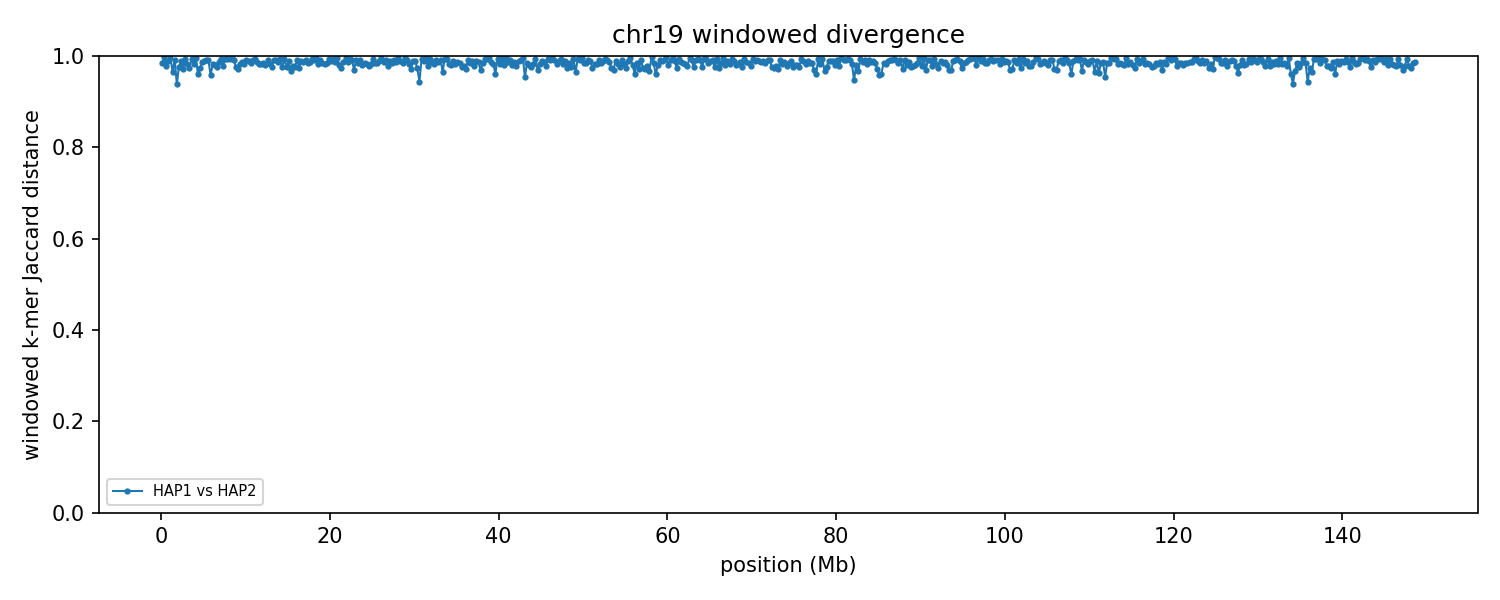

The file beside this chart, header and first rows:
group	win_start	win_end	unit_a	unit_b	hap_a	hap_b	chrom_a	chrom_b	kmers_a	kmers_b	shared	union	jaccard_distance
chr19	1	250000	HAP1_chr19	HAP2_chr19	HAP1	HAP2	19	19	230229	133556	5632	358153	0.9843
chr19	250001	500000	HAP1_chr19	HAP2_chr19	HAP1	HAP2	19	19	223175	126023	755	348443	0.9978
chr19	500001	750000	HAP1_chr19	HAP2_chr19	HAP1	HAP2	19	19	231120	207963	9517	429566	0.9778
chr19	750001	1000000	HAP1_chr19	HAP2_chr19	HAP1	HAP2	19	19	231887	198591	4598	425880	0.9892
chr19	1000001	1250000	HAP1_chr19	HAP2_chr19	HAP1	HAP2	19	19	239036	234660	1988	471708	0.9958
chr19	1250001	1500000	HAP1_chr19	HAP2_chr19	HAP1	HAP2	19	19	238842	227220	15475	450587	0.9657
chr19	1500001	1750000	HAP1_chr19	HAP2_chr19	HAP1	HAP2	19	19	228966	232336	3928	457374	0.9914
chr19	1750001	2000000	HAP1_chr19	HAP2_chr19	HAP1	HAP2	19	19	199895	218885	24223	394557	0.9386
chr19	2000001	2250000	HAP1_chr19	HAP2_chr19	HAP1	HAP2	19	19	212096	235744	10702	437138	0.9755
chr19	2250001	2500000	HAP1_chr19	HAP2_chr19	HAP1	HAP2	19	19	225433	223068	4865	443636	0.989
chr19	2500001	2750000	HAP1_chr19	HAP2_chr19	HAP1	HAP2	19	19	228585	230791	12674	446702	0.9716
chr19	2750001	3000000	HAP1_chr19	HAP2_chr19	HAP1	HAP2	19	19	231415	215919	2547	444787	0.9943
chr19	3000001	3250000	HAP1_chr19	HAP2_chr19	HAP1	HAP2	19	19	221332	191717	7443	405606	0.9817
chr19	3250001	3500000	HAP1_chr19	HAP2_chr19	HAP1	HAP2	19	19	235794	226344	11841	450297	0.9737
chr19	3500001	3750000	HAP1_chr19	HAP2_chr19	HAP1	HAP2	19	19	232152	218744	2678	448218	0.994
chr19	3750001	4000000	HAP1_chr19	HAP2_chr19	HAP1	HAP2	19	19	241773	224688	7779	458682	0.983
chr19	4000001	4250000	HAP1_chr19	HAP2_chr19	HAP1	HAP2	19	19	202473	240433	1664	441242	0.9962
chr19	4250001	4500000	HAP1_chr19	HAP2_chr19	HAP1	HAP2	19	19	216352	218538	16565	418325	0.9604
chr19	4500001	4750000	HAP1_chr19	HAP2_chr19	HAP1	HAP2	19	19	225009	236572	12082	449499	0.9731
chr19	4750001	5000000	HAP1_chr19	HAP2_chr19	HAP1	HAP2	19	19	230389	230380	6409	454360	0.9859
chr19	5000001	5250000	HAP1_chr19	HAP2_chr19	HAP1	HAP2	19	19	228930	237323	5457	460796	0.9882
chr19	5250001	5500000	HAP1_chr19	HAP2_chr19	HAP1	HAP2	19	19	234411	236694	3964	467141	0.9915
chr19	5500001	5750000	HAP1_chr19	HAP2_chr19	HAP1	HAP2	19	19	218268	222812	4187	436893	0.9904
chr19	5750001	6000000	HAP1_chr19	HAP2_chr19	HAP1	HAP2	19	19	175190	218408	15707	377891	0.9584
chr19	6000001	6250000	HAP1_chr19	HAP2_chr19	HAP1	HAP2	19	19	218341	235319	8117	445543	0.9818
chr19	6250001	6500000	HAP1_chr19	HAP2_chr19	HAP1	HAP2	19	19	235625	193691	8311	421005	0.9803
chr19	6500001	6750000	HAP1_chr19	HAP2_chr19	HAP1	HAP2	19	19	233605	231883	10639	454849	0.9766
chr19	6750001	7000000	HAP1_chr19	HAP2_chr19	HAP1	HAP2	19	19	230786	239476	6032	464230	0.987
chr19	7000001	7250000	HAP1_chr19	HAP2_chr19	HAP1	HAP2	19	19	221860	219199	2615	438444	0.994
chr19	7250001	7500000	HAP1_chr19	HAP2_chr19	HAP1	HAP2	19	19	221289	217885	9208	429966	0.9786
chr19	7500001	7750000	HAP1_chr19	HAP2_chr19	HAP1	HAP2	19	19	228417	209112	2784	434745	0.9936
chr19	7750001	8000000	HAP1_chr19	HAP2_chr19	HAP1	HAP2	19	19	216356	241840	2610	455586	0.9943
chr19	8000001	8250000	HAP1_chr19	HAP2_chr19	HAP1	HAP2	19	19	225245	202645	2823	425067	0.9934
chr19	8250001	8500000	HAP1_chr19	HAP2_chr19	HAP1	HAP2	19	19	230075	96098	1772	324401	0.9945
chr19	8500001	8750000	HAP1_chr19	HAP2_chr19	HAP1	HAP2	19	19	225103	228023	3660	449466	0.9919
chr19	8750001	9000000	HAP1_chr19	HAP2_chr19	HAP1	HAP2	19	19	221237	225278	10784	435731	0.9753
chr19	9000001	9250000	HAP1_chr19	HAP2_chr19	HAP1	HAP2	19	19	236980	229258	12545	453693	0.9723
chr19	9250001	9500000	HAP1_chr19	HAP2_chr19	HAP1	HAP2	19	19	228260	206578	7201	427637	0.9832
chr19	9500001	9750000	HAP1_chr19	HAP2_chr19	HAP1	HAP2	19	19	211992	234003	6188	439807	0.9859
chr19	9750001	10000000	HAP1_chr19	HAP2_chr19	HAP1	HAP2	19	19	234853	189114	7715	416252	0.9815
chr19	10000001	10250000	HAP1_chr19	HAP2_chr19	HAP1	HAP2	19	19	237941	237446	4148	471239	0.9912
chr19	10250001	10500000	HAP1_chr19	HAP2_chr19	HAP1	HAP2	19	19	205835	217567	4264	419138	0.9898
chr19	10500001	10750000	HAP1_chr19	HAP2_chr19	HAP1	HAP2	19	19	214984	221651	6885	429750	0.984
chr19	10750001	11000000	HAP1_chr19	HAP2_chr19	HAP1	HAP2	19	19	233303	200024	3796	429531	0.9912
chr19	11000001	11250000	HAP1_chr19	HAP2_chr19	HAP1	HAP2	19	19	234513	208898	2908	440503	0.9934
chr19	11250001	11500000	HAP1_chr19	HAP2_chr19	HAP1	HAP2	19	19	237366	206313	5533	438146	0.9874
chr19	11500001	11750000	HAP1_chr19	HAP2_chr19	HAP1	HAP2	19	19	214769	226164	7686	433247	0.9823
chr19	11750001	12000000	HAP1_chr19	HAP2_chr19	HAP1	HAP2	19	19	188100	97841	4945	280996	0.9824
chr19	12000001	12250000	HAP1_chr19	HAP2_chr19	HAP1	HAP2	19	19	234959	189742	6119	418582	0.9854
chr19	12250001	12500000	HAP1_chr19	HAP2_chr19	HAP1	HAP2	19	19	232210	228238	9050	451398	0.98
chr19	12500001	12750000	HAP1_chr19	HAP2_chr19	HAP1	HAP2	19	19	238679	223287	3646	458320	0.992
chr19	12750001	13000000	HAP1_chr19	HAP2_chr19	HAP1	HAP2	19	19	211881	211677	7434	416124	0.9821
chr19	13000001	13250000	HAP1_chr19	HAP2_chr19	HAP1	HAP2	19	19	204139	199412	9368	394183	0.9762
chr19	13250001	13500000	HAP1_chr19	HAP2_chr19	HAP1	HAP2	19	19	222768	230166	3831	449103	0.9915
chr19	13500001	13750000	HAP1_chr19	HAP2_chr19	HAP1	HAP2	19	19	192371	232020	4139	420252	0.9902
chr19	13750001	14000000	HAP1_chr19	HAP2_chr19	HAP1	HAP2	19	19	226943	238301	5788	459456	0.9874
chr19	14000001	14250000	HAP1_chr19	HAP2_chr19	HAP1	HAP2	19	19	231656	230407	3203	458860	0.993
chr19	14250001	14500000	HAP1_chr19	HAP2_chr19	HAP1	HAP2	19	19	231186	228196	10905	448477	0.9757
chr19	14500001	14750000	HAP1_chr19	HAP2_chr19	HAP1	HAP2	19	19	222500	229155	3119	448536	0.993
chr19	14750001	15000000	HAP1_chr19	HAP2_chr19	HAP1	HAP2	19	19	235127	213970	10422	438675	0.9762
... 535 more rows
